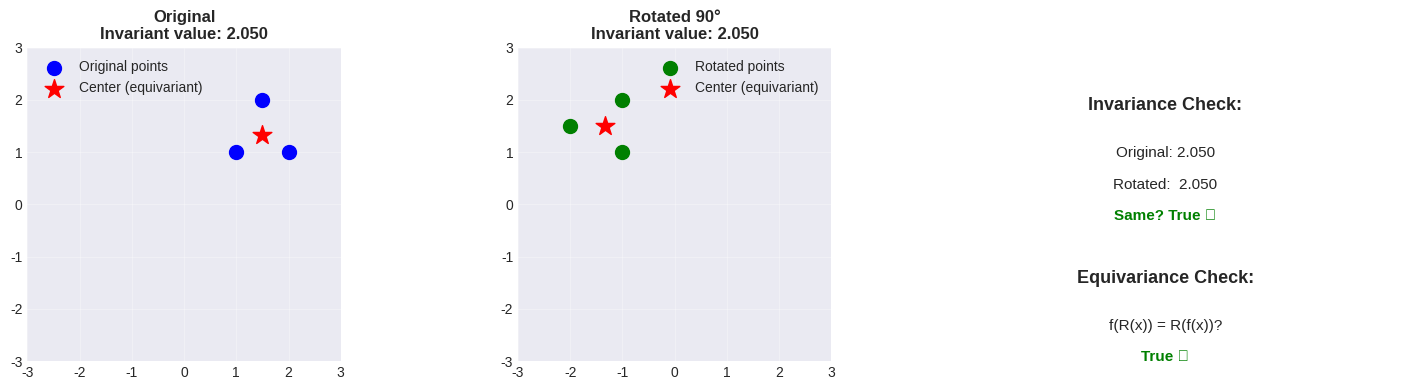
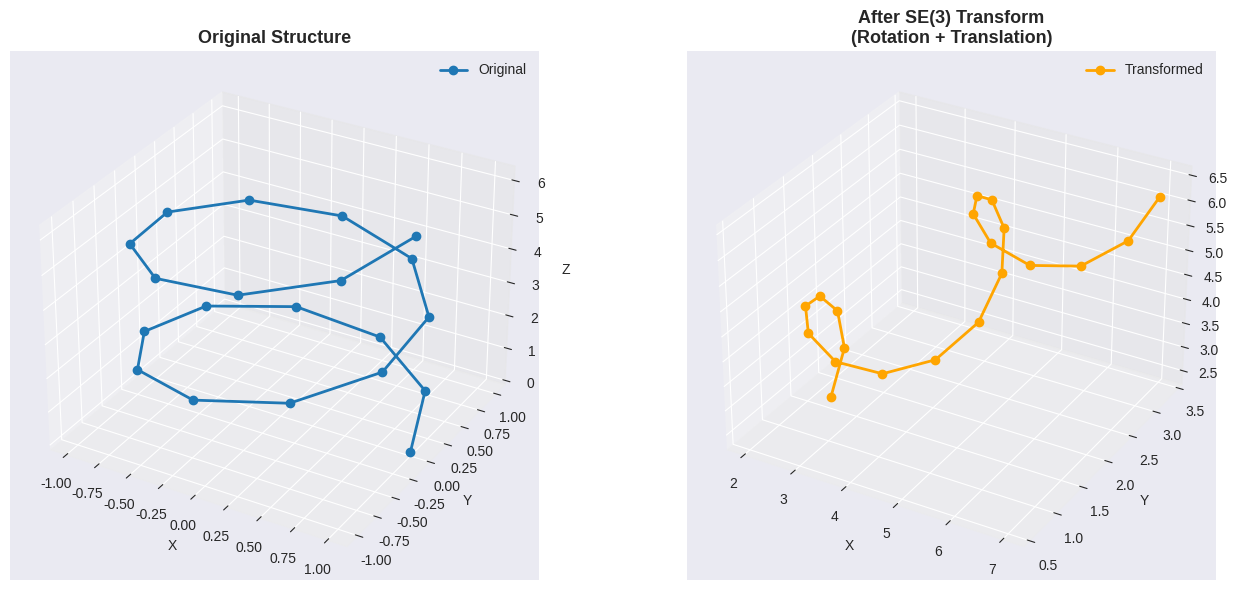
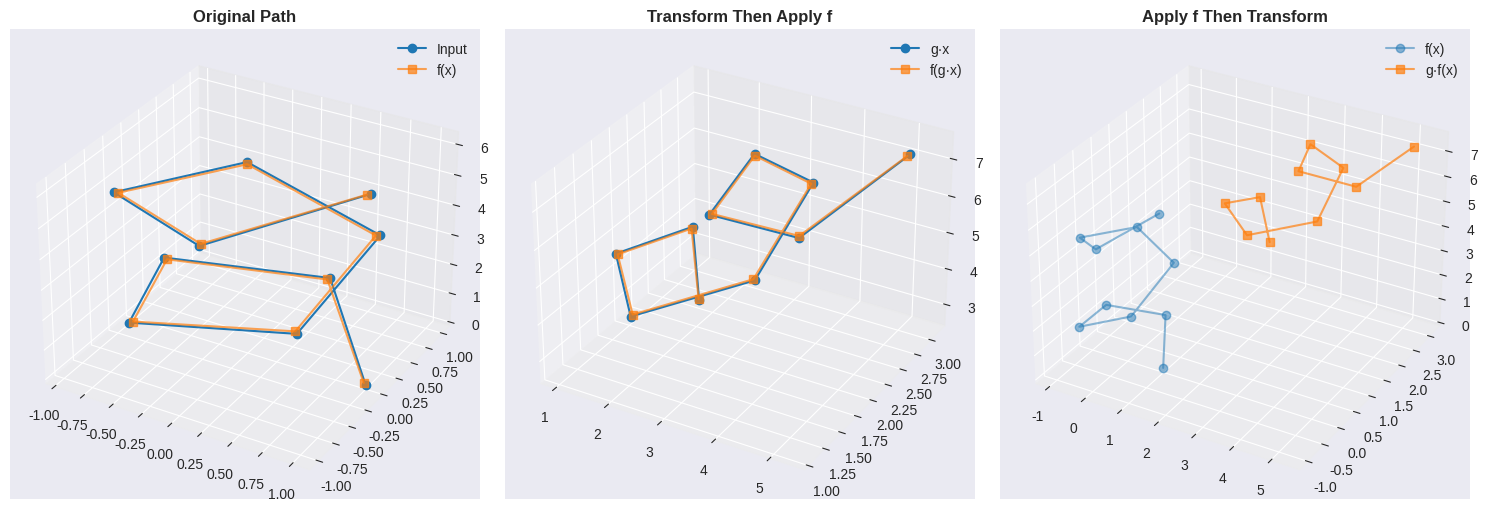
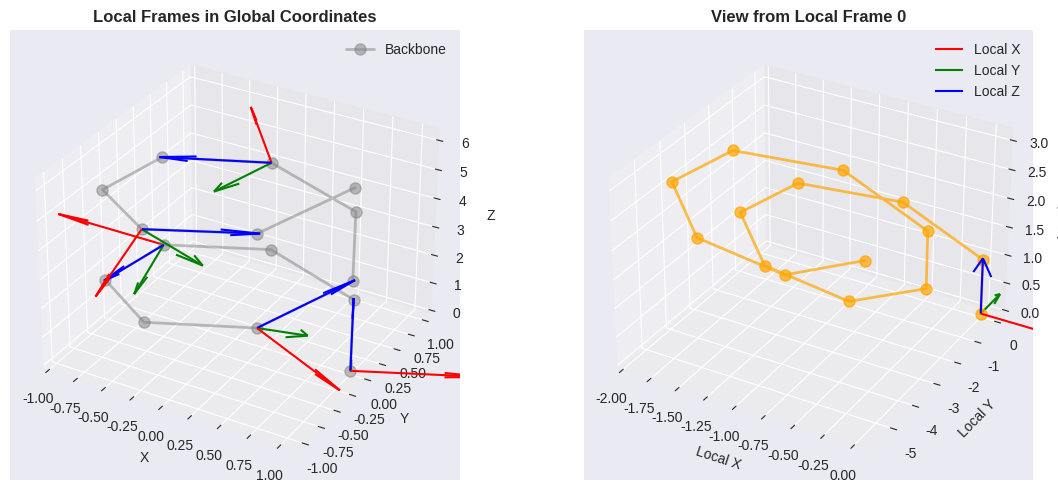

These charts were generated, in order, by the following Python code:
# Import libraries
import numpy as np
import matplotlib.pyplot as plt
from mpl_toolkits.mplot3d import Axes3D
from scipy.spatial.transform import Rotation

# Set style
plt.style.use('seaborn-v0_8-darkgrid')
np.set_printoptions(precision=3, suppress=True)
np.random.seed(42)

print("✅ Libraries loaded!")

# Demonstrate invariance vs equivariance with simple 2D example
def simple_invariant_function(points):
    """Invariant: returns scalar (distance from origin)."""
    return np.mean(np.linalg.norm(points, axis=1))

def simple_equivariant_function(points):
    """Equivariant: returns transformed points (center of mass)."""
    return np.mean(points, axis=0)

# Create simple 2D points
points = np.array([[1, 1], [2, 1], [1.5, 2]])

# Rotation matrix (90 degrees)
theta = np.pi/2
R = np.array([[np.cos(theta), -np.sin(theta)],
              [np.sin(theta), np.cos(theta)]])

# Rotate points
points_rotated = points @ R.T

# Test invariance
inv_original = simple_invariant_function(points)
inv_rotated = simple_invariant_function(points_rotated)

# Test equivariance
eq_original = simple_equivariant_function(points)
eq_rotated = simple_equivariant_function(points_rotated)
eq_original_then_rotated = eq_original @ R.T

# Visualize
fig, axes = plt.subplots(1, 3, figsize=(15, 4))

# Original
ax1 = axes[0]
ax1.scatter(points[:, 0], points[:, 1], s=100, c='blue', label='Original points', zorder=3)
ax1.scatter(*eq_original, s=200, c='red', marker='*', label='Center (equivariant)', zorder=4)
ax1.set_xlim(-3, 3)
ax1.set_ylim(-3, 3)
ax1.set_aspect('equal')
ax1.grid(True, alpha=0.3)
ax1.legend()
ax1.set_title(f'Original\nInvariant value: {inv_original:.3f}', fontweight='bold')

# Rotated
ax2 = axes[1]
ax2.scatter(points_rotated[:, 0], points_rotated[:, 1], s=100, c='green', label='Rotated points', zorder=3)
ax2.scatter(*eq_rotated, s=200, c='red', marker='*', label='Center (equivariant)', zorder=4)
ax2.set_xlim(-3, 3)
ax2.set_ylim(-3, 3)
ax2.set_aspect('equal')
ax2.grid(True, alpha=0.3)
ax2.legend()
ax2.set_title(f'Rotated 90°\nInvariant value: {inv_rotated:.3f}', fontweight='bold')

# Comparison
ax3 = axes[2]
ax3.text(0.5, 0.8, 'Invariance Check:', ha='center', fontsize=13, fontweight='bold', transform=ax3.transAxes)
ax3.text(0.5, 0.65, f'Original: {inv_original:.3f}', ha='center', fontsize=11, transform=ax3.transAxes)
ax3.text(0.5, 0.55, f'Rotated:  {inv_rotated:.3f}', ha='center', fontsize=11, transform=ax3.transAxes)
ax3.text(0.5, 0.45, f'Same? {np.isclose(inv_original, inv_rotated)} ✓', ha='center', fontsize=11, 
         color='green', fontweight='bold', transform=ax3.transAxes)

ax3.text(0.5, 0.25, 'Equivariance Check:', ha='center', fontsize=13, fontweight='bold', transform=ax3.transAxes)
ax3.text(0.5, 0.10, f'f(R(x)) = R(f(x))?', ha='center', fontsize=11, transform=ax3.transAxes)
ax3.text(0.5, 0.0, f'{np.allclose(eq_rotated, eq_original_then_rotated)} ✓', ha='center', fontsize=11,
         color='green', fontweight='bold', transform=ax3.transAxes)
ax3.axis('off')

plt.tight_layout()
plt.show()

print("📌 Key Points:")
print("   - Invariant function: Same output after rotation")
print("   - Equivariant function: Output rotates with input")

# Implement SE(3) transformations
class SE3Transform:
    """SE(3) transformation: rotation + translation."""
    
    def __init__(self, R, t):
        """
        Args:
            R: 3x3 rotation matrix
            t: 3x1 translation vector
        """
        self.R = R
        self.t = t
    
    def apply(self, x):
        """Apply transformation to point(s)."""
        if x.ndim == 1:
            return self.R @ x + self.t
        else:  # Multiple points
            return (self.R @ x.T).T + self.t
    
    def compose(self, other):
        """Compose two transformations: self ∘ other."""
        R_new = self.R @ other.R
        t_new = self.R @ other.t + self.t
        return SE3Transform(R_new, t_new)
    
    def inverse(self):
        """Inverse transformation."""
        R_inv = self.R.T
        t_inv = -R_inv @ self.t
        return SE3Transform(R_inv, t_inv)

# Create a simple 3D protein-like structure
def make_helix_3d(n_points=20):
    """Generate helix in 3D."""
    t = np.linspace(0, 4*np.pi, n_points)
    x = np.cos(t)
    y = np.sin(t)
    z = t / 2
    return np.stack([x, y, z], axis=1)

protein = make_helix_3d()

# Create random SE(3) transformation
rot = Rotation.from_euler('xyz', [30, 45, 60], degrees=True).as_matrix()
trans = np.array([2, 1, 3])
g = SE3Transform(rot, trans)

# Transform protein
protein_transformed = g.apply(protein)

# Visualize
fig = plt.figure(figsize=(14, 6))

# Original
ax1 = fig.add_subplot(121, projection='3d')
ax1.plot(protein[:, 0], protein[:, 1], protein[:, 2], 'o-', linewidth=2, markersize=6, label='Original')
ax1.set_xlabel('X')
ax1.set_ylabel('Y')
ax1.set_zlabel('Z')
ax1.set_title('Original Structure', fontsize=13, fontweight='bold')
ax1.legend()
ax1.grid(True, alpha=0.3)

# Transformed
ax2 = fig.add_subplot(122, projection='3d')
ax2.plot(protein_transformed[:, 0], protein_transformed[:, 1], protein_transformed[:, 2], 
         'o-', linewidth=2, markersize=6, color='orange', label='Transformed')
ax2.set_xlabel('X')
ax2.set_ylabel('Y')
ax2.set_zlabel('Z')
ax2.set_title('After SE(3) Transform\n(Rotation + Translation)', fontsize=13, fontweight='bold')
ax2.legend()
ax2.grid(True, alpha=0.3)

plt.tight_layout()
plt.show()

# Test group properties
print("🔬 Testing SE(3) Group Properties:")
print("\n1. Composition:")
g2 = SE3Transform(Rotation.from_euler('z', 90, degrees=True).as_matrix(), np.array([0, 0, 1]))
g_composed = g.compose(g2)
print(f"   g1 ∘ g2 = transformation composed ✓")

print("\n2. Inverse:")
g_inv = g.inverse()
identity_test = g.compose(g_inv).apply(protein)
print(f"   g ∘ g⁻¹ ≈ identity: {np.allclose(identity_test, protein)} ✓")

print("\n3. Identity:")
identity = SE3Transform(np.eye(3), np.zeros(3))
identity_test2 = identity.apply(protein)
print(f"   e·x = x: {np.allclose(identity_test2, protein)} ✓")

# Implement a simple SE(3) equivariant layer
def simple_equivariant_layer(coords, k=3):
    """
    Simple SE(3) equivariant layer using k-nearest neighbors.
    
    Args:
        coords: [N, 3] point coordinates
        k: number of nearest neighbors
    
    Returns:
        new_coords: [N, 3] updated coordinates (equivariant)
    """
    N = len(coords)
    new_coords = np.zeros_like(coords)
    
    for i in range(N):
        # Find k nearest neighbors
        distances = np.linalg.norm(coords - coords[i], axis=1)
        neighbors = np.argsort(distances)[1:k+1]  # Exclude self
        
        # Aggregate messages from neighbors
        for j in neighbors:
            # Invariant feature: distance
            dist = distances[j]
            
            # Equivariant feature: normalized direction
            direction = (coords[j] - coords[i]) / (dist + 1e-8)
            
            # Weight based on distance (closer = stronger)
            weight = np.exp(-dist)
            
            # Equivariant update
            new_coords[i] += weight * direction
    
    # Normalize (to prevent explosion)
    new_coords = new_coords * 0.1 + coords  # Residual connection
    
    return new_coords

# Test equivariance
coords_original = make_helix_3d(10)
coords_updated = simple_equivariant_layer(coords_original)

# Transform and update
rot_test = Rotation.from_euler('xyz', [20, 30, 40], degrees=True).as_matrix()
trans_test = np.array([1, 2, 3])
g_test = SE3Transform(rot_test, trans_test)

coords_transformed = g_test.apply(coords_original)
coords_transformed_updated = simple_equivariant_layer(coords_transformed)

# Check: f(g·x) should equal g·f(x)
coords_updated_then_transformed = g_test.apply(coords_updated)

# Visualize
fig = plt.figure(figsize=(15, 5))

ax1 = fig.add_subplot(131, projection='3d')
ax1.plot(coords_original[:, 0], coords_original[:, 1], coords_original[:, 2], 'o-', label='Input')
ax1.plot(coords_updated[:, 0], coords_updated[:, 1], coords_updated[:, 2], 's-', label='f(x)', alpha=0.7)
ax1.legend()
ax1.set_title('Original Path', fontweight='bold')
ax1.grid(True, alpha=0.3)

ax2 = fig.add_subplot(132, projection='3d')
ax2.plot(coords_transformed[:, 0], coords_transformed[:, 1], coords_transformed[:, 2], 'o-', label='g·x')
ax2.plot(coords_transformed_updated[:, 0], coords_transformed_updated[:, 1], coords_transformed_updated[:, 2], 
         's-', label='f(g·x)', alpha=0.7)
ax2.legend()
ax2.set_title('Transform Then Apply f', fontweight='bold')
ax2.grid(True, alpha=0.3)

ax3 = fig.add_subplot(133, projection='3d')
ax3.plot(coords_updated[:, 0], coords_updated[:, 1], coords_updated[:, 2], 'o-', label='f(x)', alpha=0.5)
ax3.plot(coords_updated_then_transformed[:, 0], coords_updated_then_transformed[:, 1], 
         coords_updated_then_transformed[:, 2], 's-', label='g·f(x)', alpha=0.7)
ax3.legend()
ax3.set_title('Apply f Then Transform', fontweight='bold')
ax3.grid(True, alpha=0.3)

plt.tight_layout()
plt.show()

# Check equivariance
error = np.linalg.norm(coords_transformed_updated - coords_updated_then_transformed)
print(f"🔬 Equivariance Test:")
print(f"   ||f(g·x) - g·f(x)|| = {error:.6f}")
print(f"   Equivariant? {error < 1e-10} ✓" if error < 1e-10 else f"   Approximately equivariant (error: {error:.6f})")

# Visualize the concept of local frames
def visualize_local_frames(coords, n_show=5):
    """Visualize local coordinate frames."""
    fig = plt.figure(figsize=(12, 5))
    
    # Global view
    ax1 = fig.add_subplot(121, projection='3d')
    ax1.plot(coords[:, 0], coords[:, 1], coords[:, 2], 'o-', linewidth=2, markersize=8, 
             color='gray', alpha=0.5, label='Backbone')
    
    # Show local frames for a few points
    for i in range(0, len(coords), max(1, len(coords)//n_show)):
        # Simple frame: z along backbone, x and y perpendicular
        if i < len(coords)-1:
            z_axis = coords[i+1] - coords[i]
            z_axis = z_axis / (np.linalg.norm(z_axis) + 1e-8)
            
            # Arbitrary x axis perpendicular to z
            x_axis = np.cross(z_axis, np.array([0, 0, 1]))
            if np.linalg.norm(x_axis) < 0.1:
                x_axis = np.cross(z_axis, np.array([0, 1, 0]))
            x_axis = x_axis / (np.linalg.norm(x_axis) + 1e-8)
            
            # y axis
            y_axis = np.cross(z_axis, x_axis)
            
            # Draw axes
            origin = coords[i]
            scale = 1.0
            ax1.quiver(*origin, *x_axis, color='red', length=scale, arrow_length_ratio=0.3)
            ax1.quiver(*origin, *y_axis, color='green', length=scale, arrow_length_ratio=0.3)
            ax1.quiver(*origin, *z_axis, color='blue', length=scale, arrow_length_ratio=0.3)
    
    ax1.set_xlabel('X')
    ax1.set_ylabel('Y')
    ax1.set_zlabel('Z')
    ax1.set_title('Local Frames in Global Coordinates', fontweight='bold')
    ax1.legend()
    
    # Local view (as seen from frame 0)
    ax2 = fig.add_subplot(122, projection='3d')
    if len(coords) > 1:
        # Transform all points to frame 0
        z_axis = coords[1] - coords[0]
        z_axis = z_axis / (np.linalg.norm(z_axis) + 1e-8)
        x_axis = np.cross(z_axis, np.array([0, 0, 1]))
        if np.linalg.norm(x_axis) < 0.1:
            x_axis = np.cross(z_axis, np.array([0, 1, 0]))
        x_axis = x_axis / (np.linalg.norm(x_axis) + 1e-8)
        y_axis = np.cross(z_axis, x_axis)
        
        R_frame = np.column_stack([x_axis, y_axis, z_axis])
        t_frame = coords[0]
        
        # Transform to local coordinates
        coords_local = (coords - t_frame) @ R_frame
        
        ax2.plot(coords_local[:, 0], coords_local[:, 1], coords_local[:, 2], 
                'o-', linewidth=2, markersize=8, color='orange', alpha=0.7)
        ax2.quiver(0, 0, 0, 1, 0, 0, color='red', length=1, arrow_length_ratio=0.3, label='Local X')
        ax2.quiver(0, 0, 0, 0, 1, 0, color='green', length=1, arrow_length_ratio=0.3, label='Local Y')
        ax2.quiver(0, 0, 0, 0, 0, 1, color='blue', length=1, arrow_length_ratio=0.3, label='Local Z')
    
    ax2.set_xlabel('Local X')
    ax2.set_ylabel('Local Y')
    ax2.set_zlabel('Local Z')
    ax2.set_title('View from Local Frame 0', fontweight='bold')
    ax2.legend()
    
    plt.tight_layout()
    plt.show()

visualize_local_frames(make_helix_3d(15), n_show=4)

print("📌 Understanding Local Frames:")
print("   - Each residue has its own coordinate system")
print("   - Operations in local frames are inherently equivariant")
print("   - IPA computes attention in these local frames")